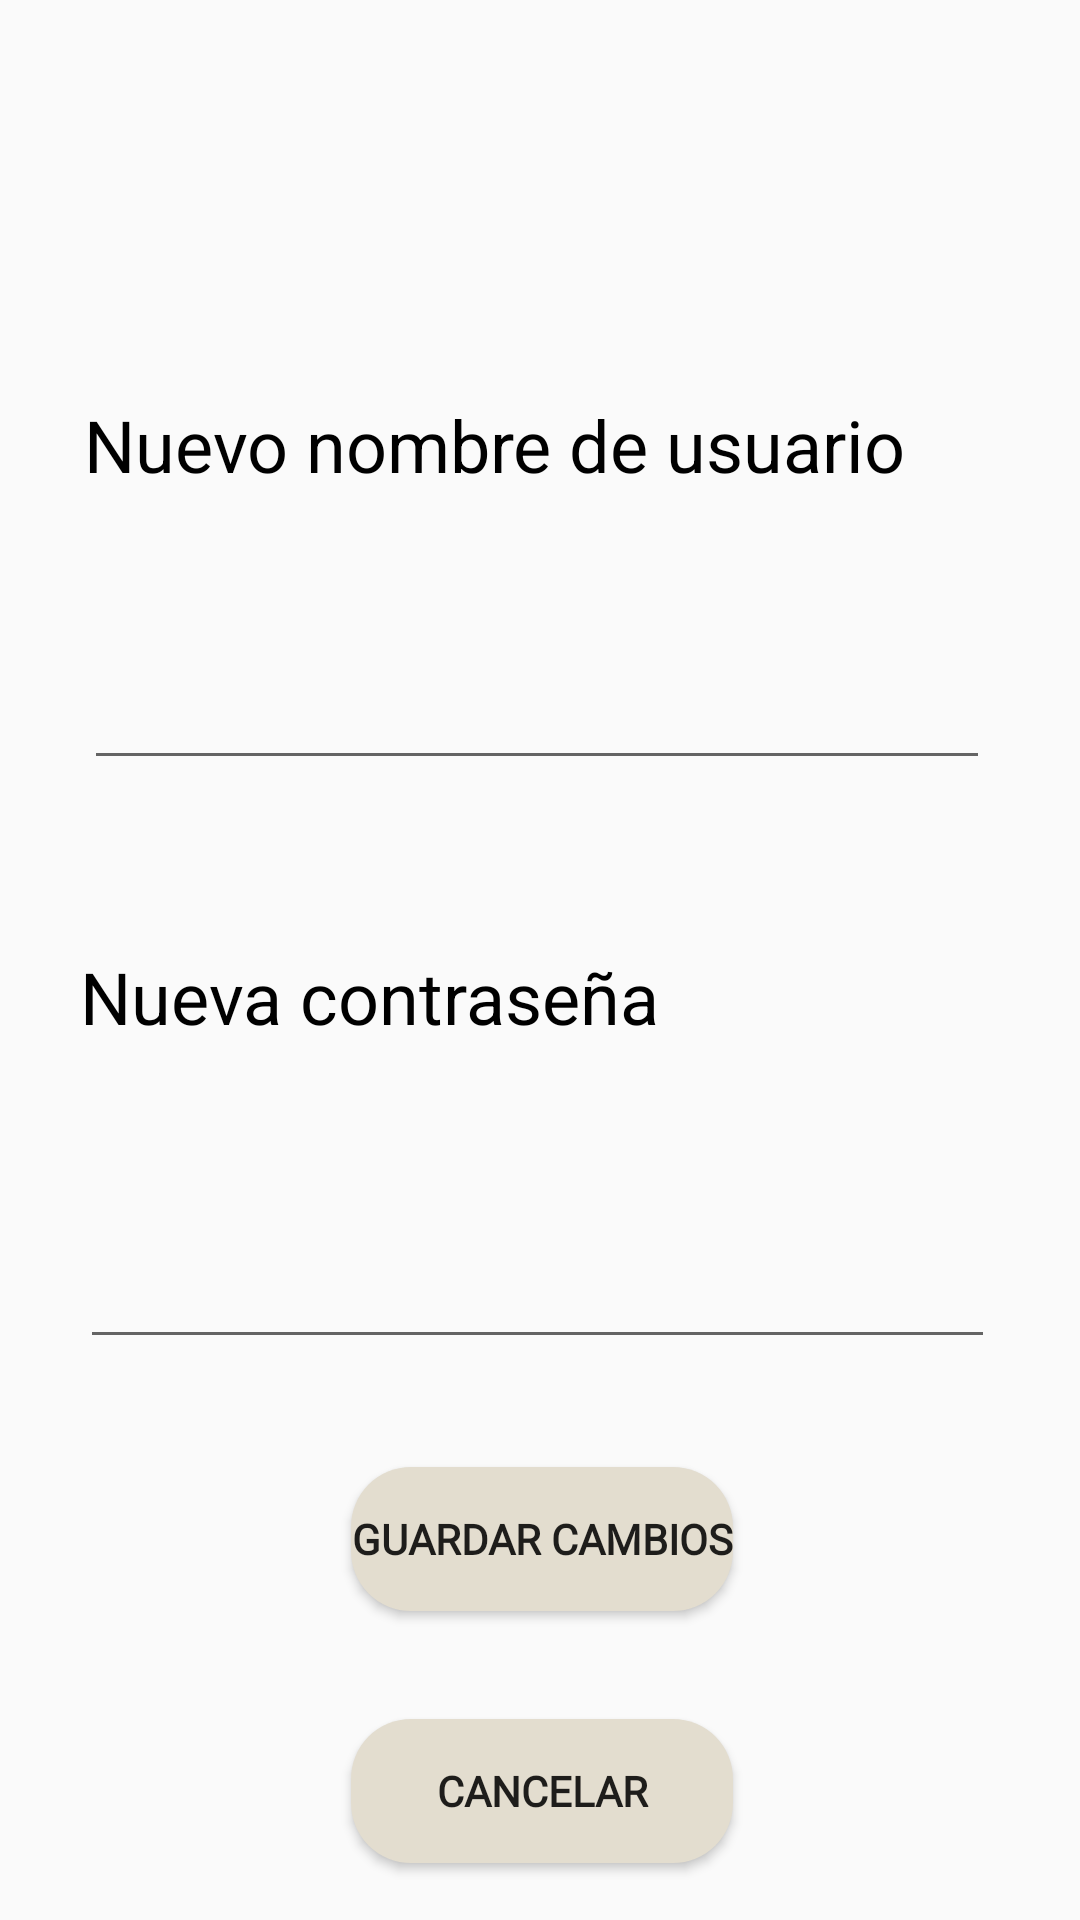

Android layout source for this screen:
<!-- AndroidManifest.xml: application theme Theme.Fruticion -->
<!-- res/layout/fragment_edit_profile.xml -->
<?xml version="1.0" encoding="utf-8"?>
<androidx.constraintlayout.widget.ConstraintLayout xmlns:android="http://schemas.android.com/apk/res/android"
    xmlns:app="http://schemas.android.com/apk/res-auto"
    xmlns:tools="http://schemas.android.com/tools"
    android:layout_width="match_parent"
    android:layout_height="match_parent"
    tools:context=".fragments.EditProfileFragment">

    <TextView
        android:id="@+id/editNameTextView"
        android:layout_width="303dp"
        android:layout_height="49dp"
        android:layout_marginTop="132dp"
        android:text="@string/value_edit_username"
        android:textColor="@color/black"
        android:textSize="24sp"
        app:layout_constraintEnd_toEndOf="parent"
        app:layout_constraintHorizontal_bias="0.49"
        app:layout_constraintStart_toStartOf="parent"
        app:layout_constraintTop_toTopOf="parent" />

    <EditText
        android:id="@+id/newUsernameEditText"
        android:layout_width="302dp"
        android:layout_height="63dp"
        android:layout_marginTop="16dp"
        android:contentDescription="@string/new_username_description"
        android:ems="10"
        android:inputType="text"
        app:layout_constraintEnd_toEndOf="@+id/editNameTextView"
        app:layout_constraintHorizontal_bias="0.0"
        app:layout_constraintStart_toStartOf="@+id/editNameTextView"
        app:layout_constraintTop_toBottomOf="@+id/editNameTextView" />

    <TextView
        android:id="@+id/newPasswordTextView"
        android:layout_width="310dp"
        android:layout_height="58dp"
        android:layout_marginTop="56dp"
        android:text="@string/text_edit_password"
        android:textColor="@color/black"
        android:textSize="24sp"
        app:layout_constraintEnd_toEndOf="parent"
        app:layout_constraintHorizontal_bias="0.532"
        app:layout_constraintStart_toStartOf="parent"
        app:layout_constraintTop_toBottomOf="@+id/newUsernameEditText" />

    <EditText
        android:id="@+id/newPasswordEditText"
        android:layout_width="305dp"
        android:layout_height="63dp"
        android:layout_marginTop="16dp"
        android:contentDescription="@string/new_password_description"
        android:ems="10"
        android:inputType="textPassword"
        app:layout_constraintEnd_toEndOf="@+id/newPasswordTextView"
        app:layout_constraintHorizontal_bias="0.0"
        app:layout_constraintStart_toStartOf="@+id/newPasswordTextView"
        app:layout_constraintTop_toBottomOf="@+id/newPasswordTextView" />

    <Button
        android:id="@+id/button_save_changes"
        android:layout_width="wrap_content"
        android:layout_height="wrap_content"
        android:layout_marginTop="36dp"
        android:background="@drawable/formato_botones"
        android:text="@string/save_edit_button"
        style="@style/button_text"
        app:layout_constraintEnd_toEndOf="parent"
        app:layout_constraintHorizontal_bias="0.503"
        app:layout_constraintStart_toStartOf="parent"
        app:layout_constraintTop_toBottomOf="@+id/newPasswordEditText" />

    <Button
        android:id="@+id/button_cancel_changes"
        android:layout_width="0dp"
        android:layout_height="wrap_content"
        android:layout_marginTop="36dp"
        android:background="@drawable/formato_botones"
        android:text="@string/cancel_edit_button"
        style="@style/button_text"
        app:layout_constraintEnd_toEndOf="@+id/button_save_changes"
        app:layout_constraintHorizontal_bias="0.473"
        app:layout_constraintStart_toStartOf="@+id/button_save_changes"
        app:layout_constraintTop_toBottomOf="@+id/button_save_changes" />

</androidx.constraintlayout.widget.ConstraintLayout>
<!-- resources referenced by this layout -->
<resources>
  <color name="black">#FF000000</color>
  <!-- drawable formato_botones (drawable) -->
  <?xml version="1.0" encoding="utf-8"?>
  <shape xmlns:android="http://schemas.android.com/apk/res/android"
      android:shape="rectangle">
      <corners android:radius="20dp" /> 
      <solid android:color="@color/beige" /> 
  </shape>
  <string name="cancel_edit_button">Cancelar</string>
  <string name="new_password_description">Campo para introducir la nueva contraseña</string>
  <string name="new_username_description">Barra para insertar el nuevo nombre de usuario</string>
  <string name="save_edit_button">Guardar cambios</string>
  <string name="text_edit_password">Nueva contraseña</string>
  <string name="value_edit_username">Nuevo nombre de usuario</string>
  <style name="button_text">
          <item name="android:fontFamily">@font/architects_daughter</item>
          <item name="android:textStyle">bold</item>
      </style>
  <style name="Theme.Fruticion" parent="Theme.AppCompat.Light.NoActionBar" />
  <color name="beige">#FFE3DDCF</color>
</resources>
